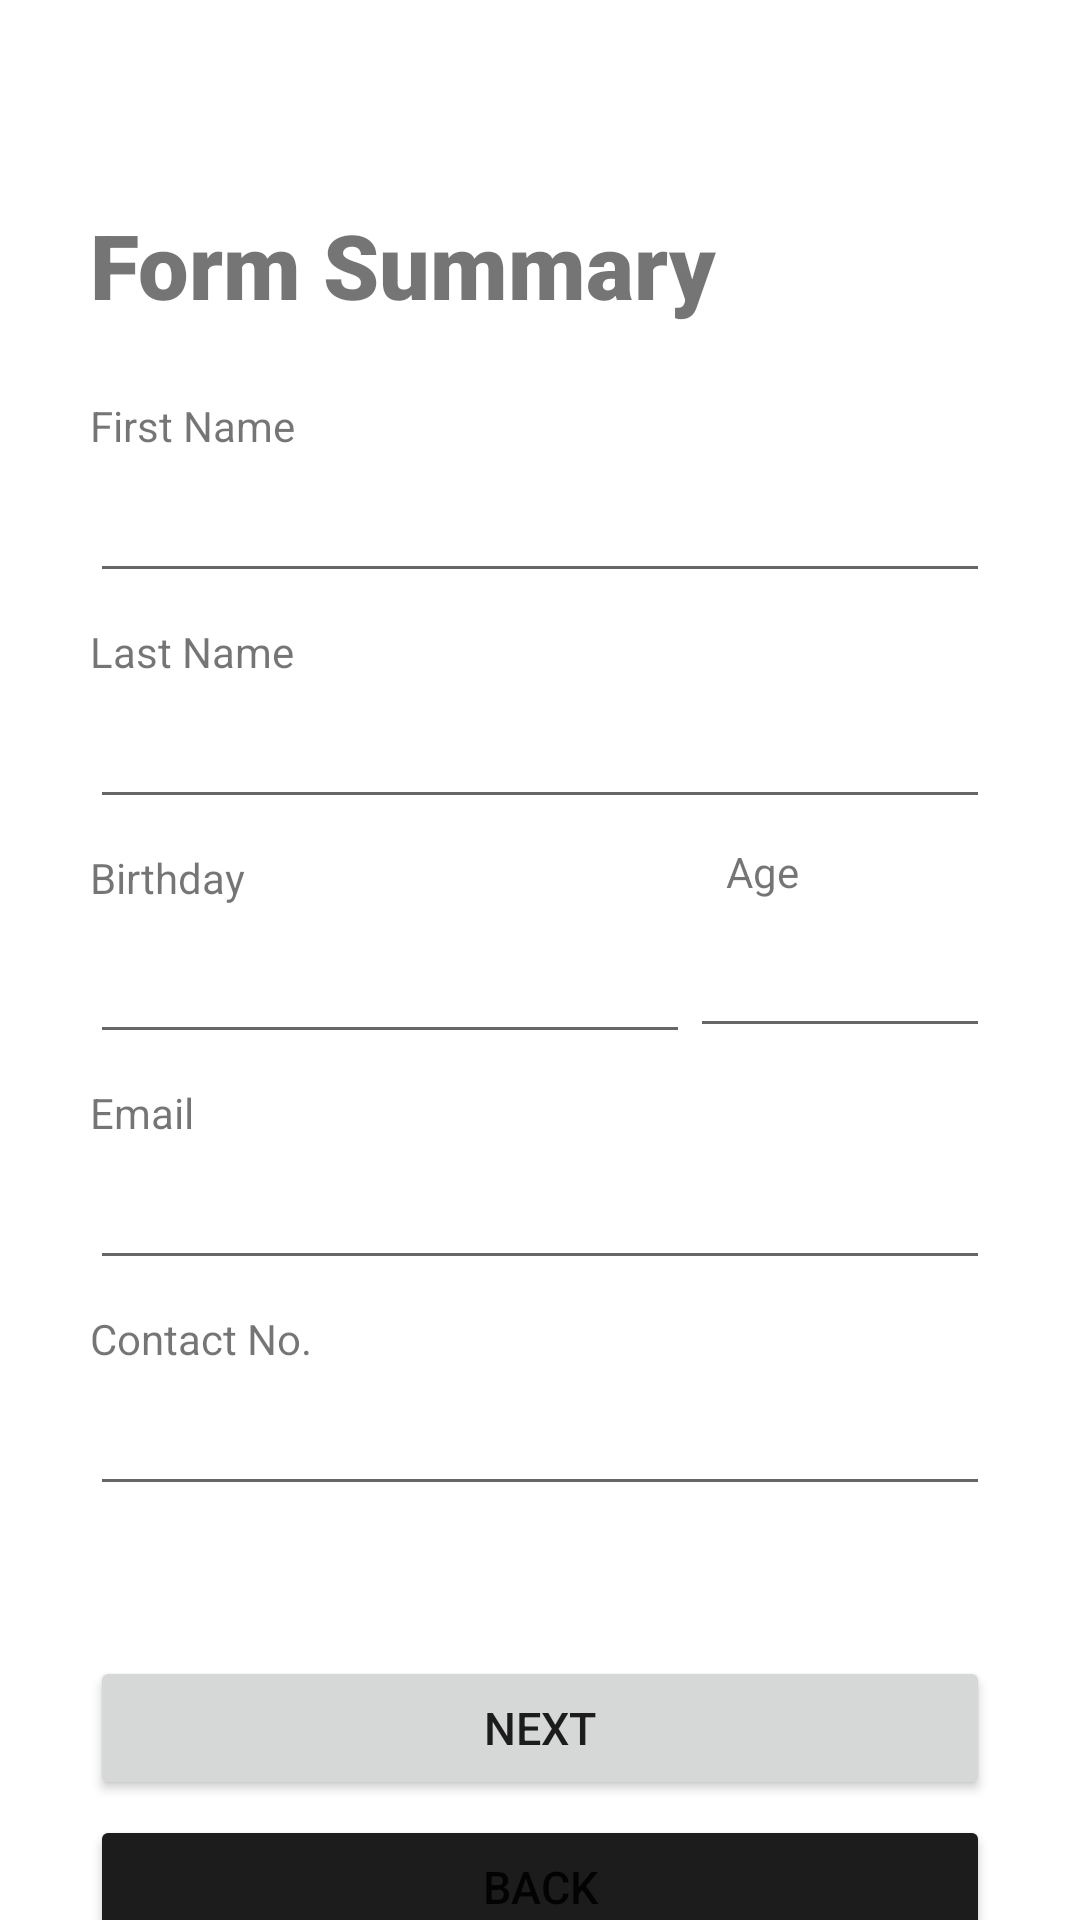

Layout XML and referenced resources for this Android screen:
<!-- AndroidManifest.xml: application theme Theme.Villacarlos_AdaPauline_FillUp -->
<!-- res/layout/activity_3.xml -->
<?xml version="1.0" encoding="utf-8"?>
<androidx.constraintlayout.widget.ConstraintLayout xmlns:android="http://schemas.android.com/apk/res/android"
    xmlns:app="http://schemas.android.com/apk/res-auto"
    xmlns:tools="http://schemas.android.com/tools"
    android:layout_width="match_parent"
    android:layout_height="match_parent"
    tools:context=".Activity3">


    <TextView
        android:id="@+id/textView5"
        android:layout_width="wrap_content"
        android:layout_height="wrap_content"
        android:layout_marginStart="30dp"
        android:layout_marginLeft="30dp"
        android:layout_marginTop="68dp"
        android:layout_marginEnd="30dp"
        android:layout_marginRight="30dp"
        android:fontFamily="sans-serif-black"
        android:text="Form Summary"
        android:textSize="30dp"
        app:layout_constraintEnd_toEndOf="parent"
        app:layout_constraintHorizontal_bias="0.0"
        app:layout_constraintStart_toStartOf="parent"
        app:layout_constraintTop_toTopOf="parent" />

    <TextView
        android:id="@+id/textView6"
        android:layout_width="wrap_content"
        android:layout_height="wrap_content"
        android:layout_marginStart="30dp"
        android:layout_marginLeft="30dp"
        android:layout_marginTop="24dp"
        android:layout_marginEnd="30dp"
        android:layout_marginRight="30dp"
        android:text="First Name"
        app:layout_constraintEnd_toEndOf="parent"
        app:layout_constraintHorizontal_bias="0.0"
        app:layout_constraintStart_toStartOf="parent"
        app:layout_constraintTop_toBottomOf="@+id/textView5" />


    <EditText
        android:id="@+id/editText12"
        android:layout_width="0dp"
        android:layout_height="wrap_content"
        android:layout_marginStart="30dp"
        android:layout_marginLeft="30dp"
        android:layout_marginTop="5dp"
        android:layout_marginEnd="30dp"
        android:layout_marginRight="30dp"
        android:inputType="none"
        app:layout_constraintEnd_toEndOf="parent"
        app:layout_constraintHorizontal_bias="0.497"
        app:layout_constraintStart_toStartOf="parent"
        app:layout_constraintTop_toBottomOf="@+id/textView6" />


    <TextView
        android:id="@+id/textView7"
        android:layout_width="wrap_content"
        android:layout_height="wrap_content"
        android:layout_marginStart="30dp"
        android:layout_marginLeft="30dp"
        android:layout_marginTop="10dp"
        android:layout_marginEnd="30dp"
        android:layout_marginRight="30dp"
        android:text="Last Name"
        app:layout_constraintEnd_toEndOf="parent"
        app:layout_constraintHorizontal_bias="0.0"
        app:layout_constraintStart_toStartOf="parent"
        app:layout_constraintTop_toBottomOf="@+id/editText12" />


    <EditText
        android:id="@+id/editText13"
        android:layout_width="0dp"
        android:layout_height="wrap_content"
        android:layout_marginStart="30dp"
        android:layout_marginLeft="30dp"
        android:layout_marginTop="5dp"
        android:layout_marginEnd="30dp"
        android:layout_marginRight="30dp"
        android:inputType="none"
        app:layout_constraintEnd_toEndOf="parent"
        app:layout_constraintHorizontal_bias="0.497"
        app:layout_constraintStart_toStartOf="parent"
        app:layout_constraintTop_toBottomOf="@+id/textView7" />

    <TextView
        android:id="@+id/textView8"
        android:layout_width="wrap_content"
        android:layout_height="wrap_content"
        android:layout_marginStart="30dp"
        android:layout_marginLeft="30dp"
        android:layout_marginTop="10dp"
        android:layout_marginEnd="30dp"
        android:layout_marginRight="30dp"
        android:text="Birthday"
        app:layout_constraintEnd_toEndOf="parent"
        app:layout_constraintHorizontal_bias="0.0"
        app:layout_constraintStart_toStartOf="parent"
        app:layout_constraintTop_toBottomOf="@+id/editText13" />


    <EditText
        android:id="@+id/editText14"
        android:layout_width="200dp"
        android:layout_height="wrap_content"
        android:layout_marginStart="30dp"
        android:layout_marginLeft="30dp"
        android:layout_marginTop="8dp"
        android:layout_marginEnd="30dp"
        android:layout_marginRight="30dp"
        android:inputType="none"
        app:layout_constraintEnd_toEndOf="parent"
        app:layout_constraintHorizontal_bias="0.0"
        app:layout_constraintStart_toStartOf="parent"
        app:layout_constraintTop_toBottomOf="@+id/textView8" />


    <TextView
        android:id="@+id/textView9"
        android:layout_width="wrap_content"
        android:layout_height="wrap_content"
        android:layout_marginStart="30dp"
        android:layout_marginLeft="30dp"
        android:layout_marginTop="8dp"
        android:layout_marginEnd="30dp"
        android:layout_marginRight="30dp"
        android:text="Age"
        app:layout_constraintEnd_toEndOf="parent"
        app:layout_constraintHorizontal_bias="0.769"
        app:layout_constraintStart_toStartOf="parent"
        app:layout_constraintTop_toBottomOf="@+id/editText13" />

    <EditText
        android:id="@+id/editText15"
        android:layout_width="100dp"
        android:layout_height="wrap_content"
        android:layout_marginStart="30dp"
        android:layout_marginLeft="30dp"
        android:layout_marginTop="8dp"
        android:layout_marginEnd="30dp"
        android:layout_marginRight="30dp"
        android:inputType="none"
        app:layout_constraintEnd_toEndOf="parent"
        app:layout_constraintHorizontal_bias="1.0"
        app:layout_constraintStart_toStartOf="parent"
        app:layout_constraintTop_toBottomOf="@+id/textView9" />


    <TextView
        android:id="@+id/textView10"
        android:layout_width="wrap_content"
        android:layout_height="wrap_content"
        android:layout_marginStart="30dp"
        android:layout_marginLeft="30dp"
        android:layout_marginTop="10dp"
        android:layout_marginEnd="30dp"
        android:layout_marginRight="30dp"
        android:text="Email"
        app:layout_constraintEnd_toEndOf="parent"
        app:layout_constraintHorizontal_bias="0.0"
        app:layout_constraintStart_toStartOf="parent"
        app:layout_constraintTop_toBottomOf="@+id/editText14" />


    <EditText
        android:id="@+id/editText16"
        android:layout_width="0dp"
        android:layout_height="wrap_content"
        android:layout_marginStart="30dp"
        android:layout_marginLeft="30dp"
        android:layout_marginTop="5dp"
        android:layout_marginEnd="30dp"
        android:layout_marginRight="30dp"
        android:inputType="none"
        app:layout_constraintEnd_toEndOf="parent"
        app:layout_constraintHorizontal_bias="0.497"
        app:layout_constraintStart_toStartOf="parent"
        app:layout_constraintTop_toBottomOf="@+id/textView10" />


    <TextView
        android:id="@+id/textView11"
        android:layout_width="wrap_content"
        android:layout_height="wrap_content"
        android:layout_marginStart="30dp"
        android:layout_marginLeft="30dp"
        android:layout_marginTop="10dp"
        android:layout_marginEnd="30dp"
        android:layout_marginRight="30dp"
        android:text="Contact No."
        app:layout_constraintEnd_toEndOf="parent"
        app:layout_constraintHorizontal_bias="0.0"
        app:layout_constraintStart_toStartOf="parent"
        app:layout_constraintTop_toBottomOf="@+id/editText16" />


    <EditText
        android:id="@+id/editText17"
        android:layout_width="0dp"
        android:layout_height="wrap_content"
        android:layout_marginStart="30dp"
        android:layout_marginLeft="30dp"
        android:layout_marginTop="5dp"
        android:layout_marginEnd="30dp"
        android:layout_marginRight="30dp"
        android:inputType="none"
        app:layout_constraintEnd_toEndOf="parent"
        app:layout_constraintHorizontal_bias="0.497"
        app:layout_constraintStart_toStartOf="parent"
        app:layout_constraintTop_toBottomOf="@+id/textView11" />


    <Button
        android:id="@+id/button4"
        android:layout_width="0dp"
        android:layout_height="wrap_content"
        android:layout_marginStart="30dp"
        android:layout_marginLeft="30dp"
        android:layout_marginTop="50dp"
        android:layout_marginEnd="30dp"
        android:layout_marginRight="30dp"
        android:text="Next"
        android:textSize="15dp"
        app:cornerRadius="30dp"
        app:layout_constraintEnd_toEndOf="parent"
        app:layout_constraintHorizontal_bias="0.0"
        app:layout_constraintStart_toStartOf="parent"
        app:layout_constraintTop_toBottomOf="@+id/editText17" />


    <Button
        android:id="@+id/button5"
        android:layout_width="0dp"
        android:layout_height="wrap_content"
        android:layout_marginStart="30dp"
        android:layout_marginLeft="30dp"
        android:layout_marginTop="5dp"
        android:layout_marginEnd="30dp"
        android:layout_marginRight="30dp"
        android:text="Back"
        android:textSize="15dp"
        app:backgroundTint="#1C1C1C"
        app:cornerRadius="30dp"
        app:layout_constraintBottom_toBottomOf="parent"
        app:layout_constraintEnd_toEndOf="parent"
        app:layout_constraintHorizontal_bias="0.0"
        app:layout_constraintStart_toStartOf="parent"
        app:layout_constraintTop_toBottomOf="@+id/button4"
        app:layout_constraintVertical_bias="0.0" />


</androidx.constraintlayout.widget.ConstraintLayout>
<!-- resources referenced by this layout -->
<resources>
  <style name="Theme.Villacarlos_AdaPauline_FillUp" parent="Theme.MaterialComponents.DayNight.DarkActionBar">
          
          <item name="colorPrimary">@color/purple_500</item>
          <item name="colorPrimaryVariant">@color/purple_700</item>
          <item name="colorOnPrimary">@color/white</item>
          
          <item name="colorSecondary">@color/teal_200</item>
          <item name="colorSecondaryVariant">@color/teal_700</item>
          <item name="colorOnSecondary">@color/black</item>
          
          <item name="android:statusBarColor" tools:targetApi="l">?attr/colorPrimaryVariant</item>
          
      </style>
  <!-- not gathered from this repository: default colours our renderer supplied (Android Studio template values) -->
  <color name="purple_500">#FF6200EE</color>
  <color name="purple_700">#FF3700B3</color>
  <color name="teal_200">#FF03DAC5</color>
  <color name="teal_700">#FF018786</color>
  <color name="black">#FF000000</color>
  <color name="white">#FFFFFFFF</color>
</resources>
